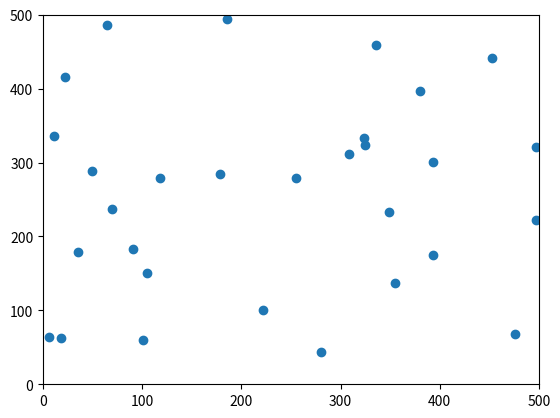

Source code (Python):
import numpy as np
import matplotlib.pyplot as plt
from matplotlib.animation import FuncAnimation

class Drone:
    def __init__(self, position, velocity):
        self.position = position
        self.velocity = velocity

class SwarmSimulation:
    def __init__(self, num_drones, width, height, params):
        self.drones = [Drone(np.random.rand(2) * [width, height], np.random.rand(2) - 0.5) for _ in range(num_drones)]
        self.leader = self.drones[0]  # Escolhe o primeiro drone como líder
        self.width = width
        self.height = height
        self.params = params  # Parâmetros: [separação, alinhamento, coesão, seguir líder]

    def limit_velocity(self, drone):
        max_velocity = 2.0  # Define a velocidade máxima
        speed = np.linalg.norm(drone.velocity)
        if speed > max_velocity:
            drone.velocity = (drone.velocity / speed) * max_velocity

    def avoid_edges(self, drone):
        margin = 20  # Define uma margem da borda
        turn_factor = 0.5  # Define quão rapidamente o drone vira
        if drone.position[0] < margin:
            drone.velocity[0] += turn_factor
        if drone.position[0] > self.width - margin:
            drone.velocity[0] -= turn_factor
        if drone.position[1] < margin:
            drone.velocity[1] += turn_factor
        if drone.position[1] > self.height - margin:
            drone.velocity[1] -= turn_factor

    def update_positions(self):
        for drone in self.drones:
            separation = np.zeros(2)
            alignment = np.zeros(2)
            cohesion = np.zeros(2)
            neighbor_count = 0

            for other in self.drones:
                if other is drone:
                    continue
                distance = np.linalg.norm(drone.position - other.position)
                if distance < 10 and distance > 0:  # Raio de percepção
                    separation += (drone.position - other.position) / distance
                    alignment += other.velocity
                    cohesion += other.position
                    neighbor_count += 1

            if neighbor_count > 0:
                alignment /= neighbor_count
                cohesion = (cohesion / neighbor_count) - drone.position

                # Aplica os parâmetros
                drone.velocity += (separation * self.params[0] +
                                   alignment * self.params[1] +
                                   cohesion * self.params[2])

            self.limit_velocity(drone)
            self.avoid_edges(drone)

            # Atualiza a posição
            drone.position += drone.velocity
            drone.position = np.clip(drone.position, 0, [self.width, self.height])

def animate(i, sim, scatter):
    sim.update_positions()
    scatter.set_offsets([drone.position for drone in sim.drones])

def main():
    params = [0.1, 0.1, 0.1]  # Valores arbitrários
    sim = SwarmSimulation(num_drones=30, width=500, height=500, params=params)

    fig, ax = plt.subplots()
    scatter = ax.scatter([drone.position[0] for drone in sim.drones],
                         [drone.position[1] for drone in sim.drones])

    ax.set_xlim(0, sim.width)
    ax.set_ylim(0, sim.height)
    anim = FuncAnimation(fig, animate, fargs=(sim, scatter), frames=200, interval=50)

    plt.show()

if __name__ == "__main__":
    main()